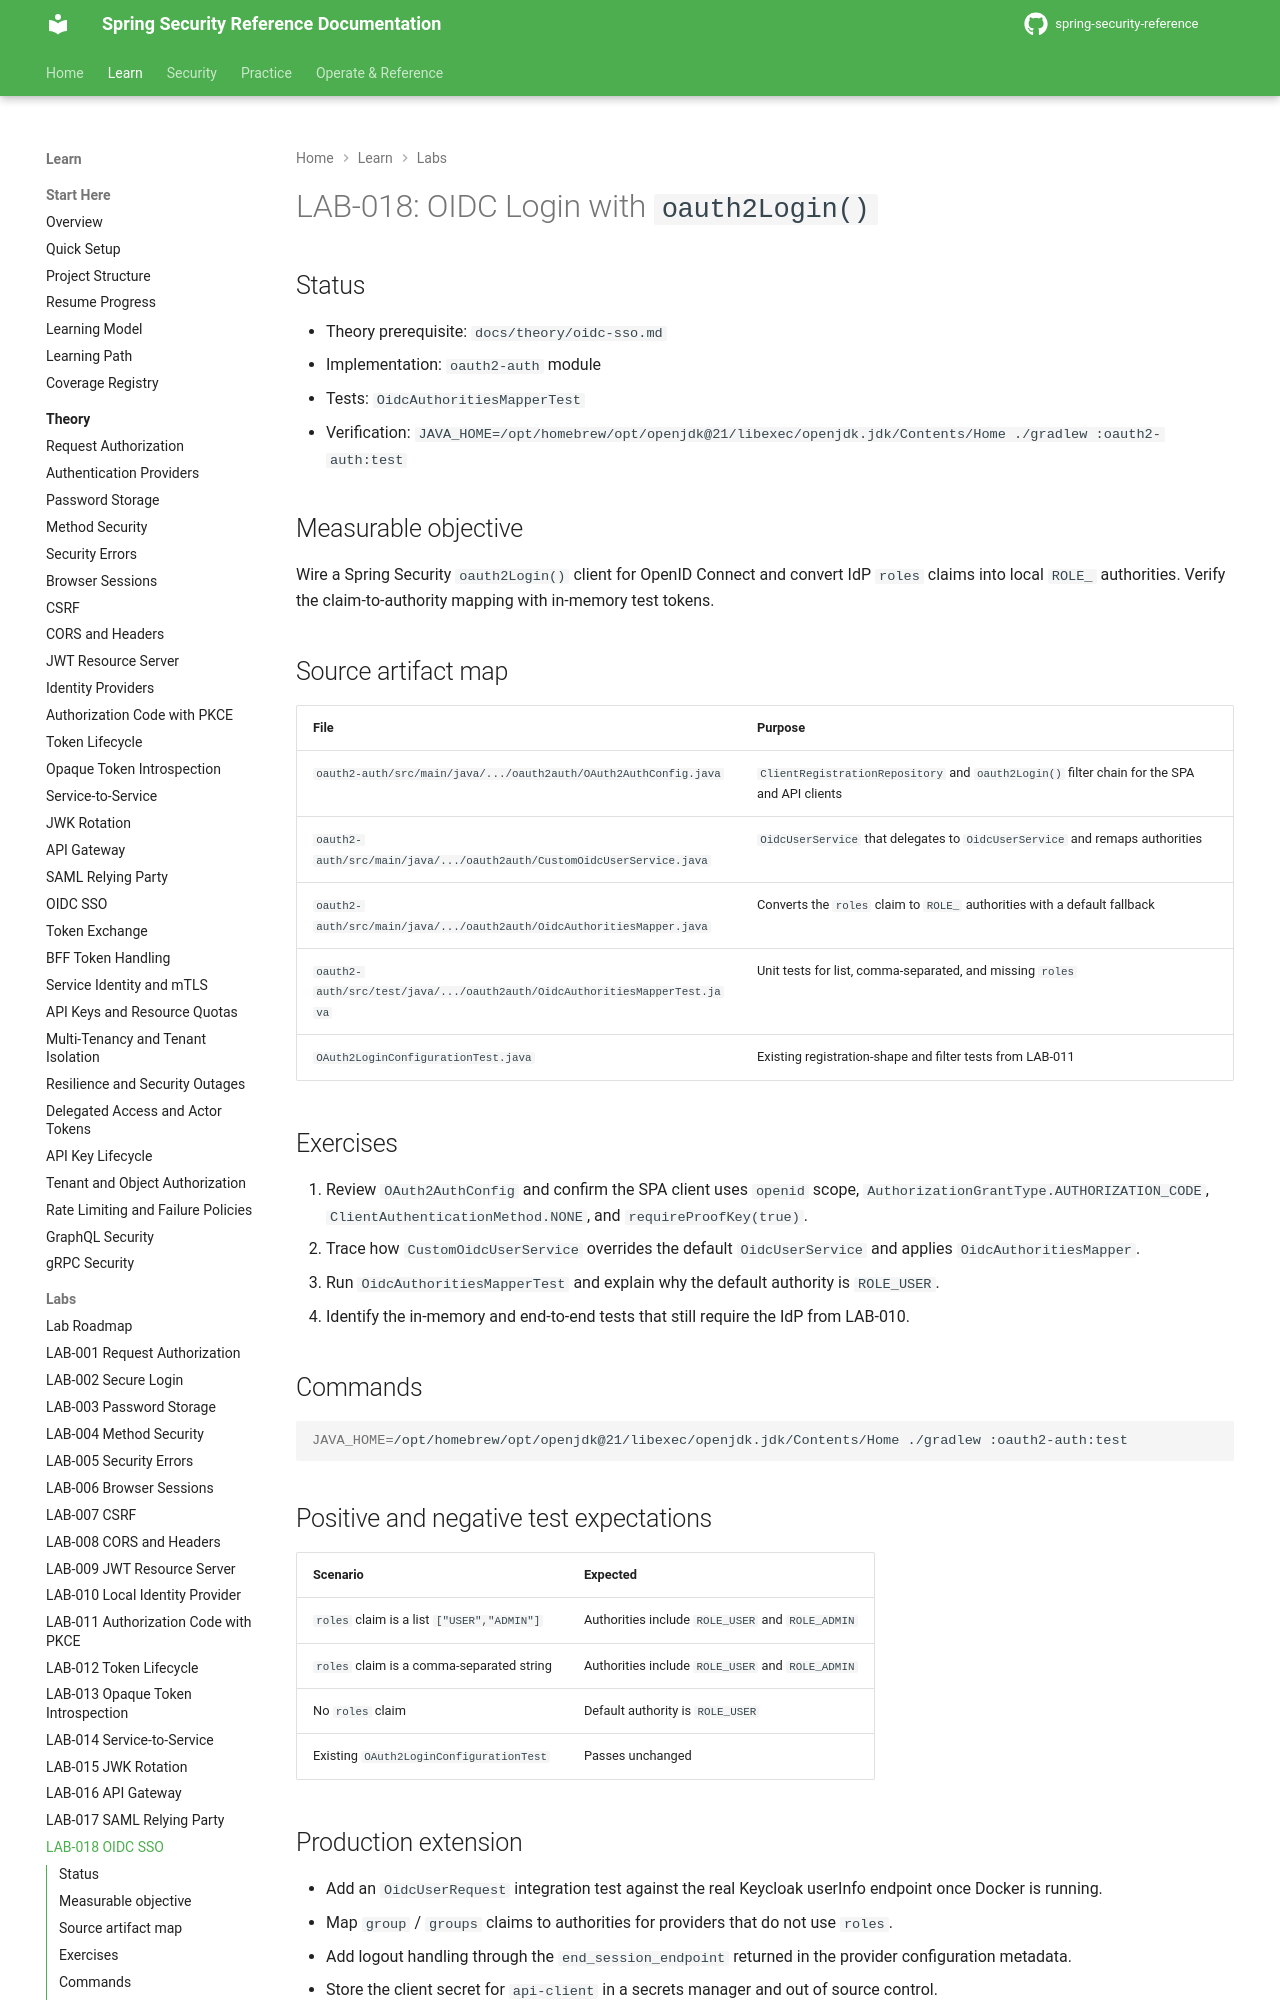

repository: nitinkc/spring-security-reference · page: tutorials/lab-018-oidc-sso/index.html · generator: mkdocs

# LAB-018: OIDC Login with `oauth2Login()`

## Status

- Theory prerequisite: `docs/theory/oidc-sso.md`
- Implementation: `oauth2-auth` module
- Tests: `OidcAuthoritiesMapperTest`
- Verification: `JAVA_HOME=/opt/homebrew/opt/openjdk@21/libexec/openjdk.jdk/Contents/Home ./gradlew :oauth2-auth:test`

## Measurable objective

Wire a Spring Security `oauth2Login()` client for OpenID Connect and convert IdP `roles` claims into local `ROLE_` authorities. Verify the claim-to-authority mapping with in-memory test tokens.

## Source artifact map

| File | Purpose |
|---|---|
| `oauth2-auth/src/main/java/.../oauth2auth/OAuth2AuthConfig.java` | `ClientRegistrationRepository` and `oauth2Login()` filter chain for the SPA and API clients |
| `oauth2-auth/src/main/java/.../oauth2auth/CustomOidcUserService.java` | `OidcUserService` that delegates to `OidcUserService` and remaps authorities |
| `oauth2-auth/src/main/java/.../oauth2auth/OidcAuthoritiesMapper.java` | Converts the `roles` claim to `ROLE_` authorities with a default fallback |
| `oauth2-auth/src/test/java/.../oauth2auth/OidcAuthoritiesMapperTest.java` | Unit tests for list, comma-separated, and missing `roles` |
| `OAuth2LoginConfigurationTest.java` | Existing registration-shape and filter tests from LAB-011 |

## Exercises

1. Review `OAuth2AuthConfig` and confirm the SPA client uses `openid` scope, `AuthorizationGrantType.AUTHORIZATION_CODE`, `ClientAuthenticationMethod.NONE`, and `requireProofKey(true)`.
2. Trace how `CustomOidcUserService` overrides the default `OidcUserService` and applies `OidcAuthoritiesMapper`.
3. Run `OidcAuthoritiesMapperTest` and explain why the default authority is `ROLE_USER`.
4. Identify the in-memory and end-to-end tests that still require the IdP from LAB-010.

## Commands

```bash
JAVA_HOME=/opt/homebrew/opt/openjdk@21/libexec/openjdk.jdk/Contents/Home ./gradlew :oauth2-auth:test
```
